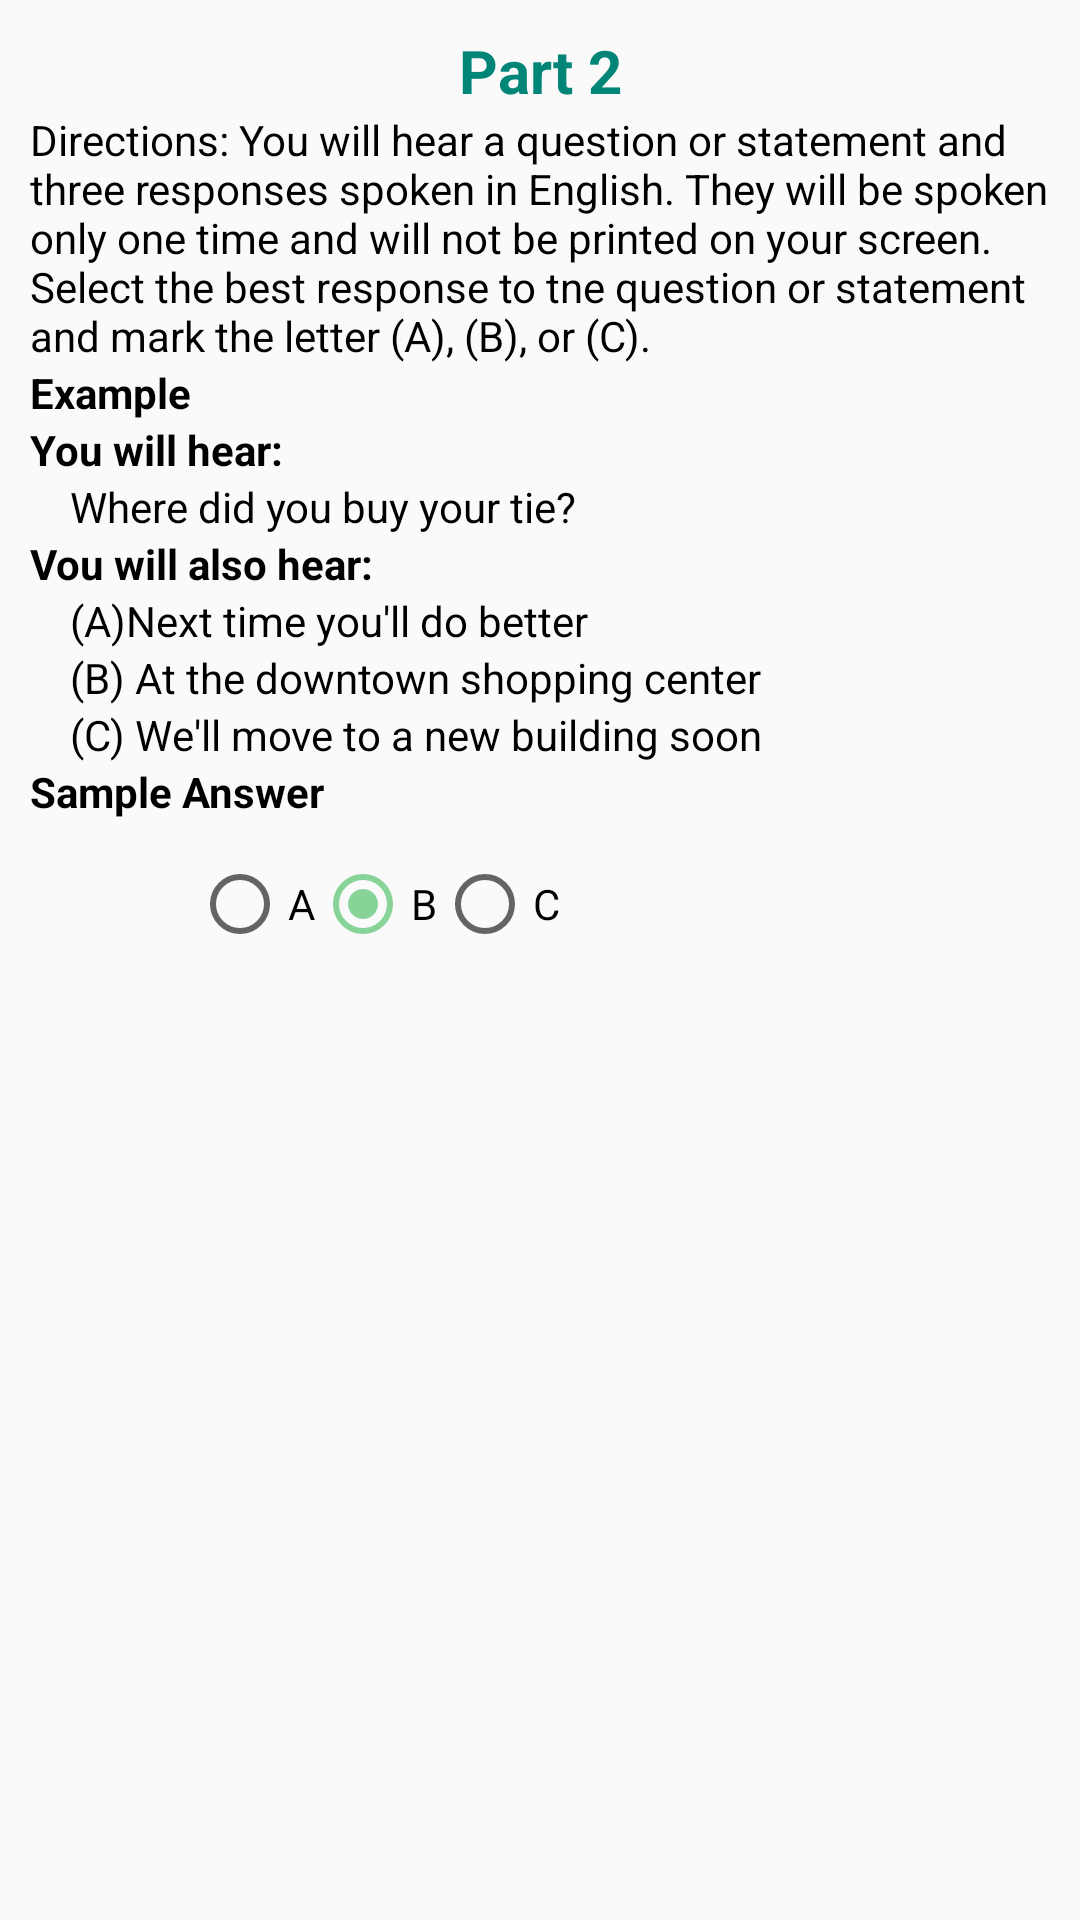

Write the Android layout XML for this screen, with the resource values it uses.
<!-- AndroidManifest.xml: application theme AppTheme -->
<!-- res/layout/dialog_hepl2.xml -->
<?xml version="1.0" encoding="utf-8"?>
<LinearLayout xmlns:android="http://schemas.android.com/apk/res/android"
    android:orientation="vertical" android:layout_width="match_parent"
    android:padding="10dp"
    android:layout_height="match_parent">

    <TextView
        android:layout_width="match_parent"
        android:layout_height="wrap_content"
        android:text="Part 2"
        android:id="@+id/textView5"
        android:textStyle="bold"
        android:gravity="center"
        android:textSize="20sp"
        android:textColor="@color/accent_material_light" />

    <TextView
        android:layout_width="wrap_content"
        android:layout_height="wrap_content"
        android:text="@string/help_p2"
        android:id="@+id/textView6"
        android:textColor="#000000" />

    <TextView
        android:layout_width="wrap_content"
        android:layout_height="wrap_content"
        android:text="Example"
        android:id="@+id/textView7"
        android:textStyle="bold"
        android:textColor="#000000" />

    <TextView
        android:layout_width="wrap_content"
        android:layout_height="wrap_content"
        android:text="You will hear:"
        android:id="@+id/tvhelp"
        android:textStyle="bold"
        android:textColor="#000000" />

    <TextView
        android:layout_width="wrap_content"
        android:layout_height="wrap_content"
        android:text="    Where did you buy your tie? "
        android:id="@+id/textView8"
        android:textColor="#000000" />

    <TextView
        android:layout_width="wrap_content"
        android:layout_height="wrap_content"
        android:text="Vou will also hear: "
        android:id="@+id/textView9"
        android:textStyle="bold"
        android:textColor="#000000" />

    <TextView
        android:layout_width="wrap_content"
        android:layout_height="wrap_content"
        android:text="    (A)Next time you&apos;ll do better"
        android:id="@+id/textView10"
        android:textColor="#000000" />

    <TextView
        android:layout_width="wrap_content"
        android:layout_height="wrap_content"
        android:text="    (B) At the downtown shopping center"
        android:id="@+id/textView16"
        android:textColor="#000000" />

    <TextView
        android:layout_width="wrap_content"
        android:layout_height="wrap_content"
        android:text="    (C) We&apos;ll move to a new building soon "
        android:id="@+id/textView18"
        android:textColor="#000000" />

    <TextView
        android:layout_width="wrap_content"
        android:layout_height="wrap_content"
        android:text="Sample Answer "
        android:id="@+id/textView19"
        android:textStyle="bold"
        android:textColor="#000000" />

    <RadioGroup
        android:layout_width="231dp"
        android:layout_height="56dp"
        android:gravity="center"
        android:orientation="horizontal" >

        <RadioButton
            android:layout_width="wrap_content"
            android:layout_height="wrap_content"
            android:text="A"
            android:id="@+id/radioButton5"
            android:checked="false" />

        <RadioButton
            android:layout_width="wrap_content"
            android:layout_height="wrap_content"
            android:text="B"
            android:id="@+id/radioButton6"
            android:checked="true" />

        <RadioButton
            android:layout_width="wrap_content"
            android:layout_height="wrap_content"
            android:text="C"
            android:id="@+id/radioButton7"
            android:checked="false" />

    </RadioGroup>

</LinearLayout>
<!-- resources referenced by this layout -->
<resources>
  <string name="help_p2">Directions: You will hear a question or statement and three responses spoken in English. They will be spoken only one time and will not be printed on your screen. Select the best response to tne question or statement and mark the letter (A), (B), or (C).</string>
  <style name="AppTheme" parent="Theme.AppCompat.Light.DarkActionBar">
          
          <item name="colorPrimary">#1A936F</item>
          <item name="colorPrimaryDark">#114B5F</item>
          <item name="colorAccent">#88D498</item>
      </style>
</resources>
